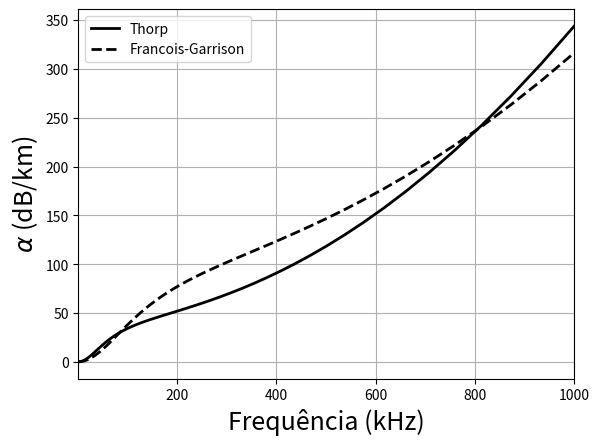

This chart was generated by the following Python code:
# coding=utf-8
from numpy import * 
from scipy import * 
from matplotlib.pyplot import *

def francoisgarrison(freq=None,
    T=None,S=None,pH=None,z=None):
    
    c   = 1412.0 + 3.21*T + 1.19*S + 0.0167*z
    theta = 273.0 + T
    fxf = freq**2
    f1 = 2.8*sqrt(S/35.0)*10**(4.0-1245.0/theta)
    f2 = 8.17*10**(8.0-1990.0/theta)/ \
        ( 1.0 + 0.0018*(S-35.0) )
    A1 = 8.86/c*10**(0.78*pH-5)
    A2 = 21.44*S/c*( 1.0 + 0.025*T )
    if T <= 20:    
       A3 = 4.937e-4 - 2.59e-5*T + \
            9.11e-7*T**2 - 1.50e-8*T**3
    else:
       A3 = 3.964e-4 - 1.146e-5*T + \
            1.45e-7*T**2 - 6.5e-10*T**3
    P2 = 1 - 1.35e-4*z + 6.2e-9*z**2
    P3 = 1 - 3.83e-5*z + 4.9e-10*z**2

    a = A1*f1*fxf/( f1**2 + fxf ) + \
        A2*P2*f2*fxf/( f2**2 + fxf ) + \
        A3*P3*fxf
    
    return a

nfreqs = 101
fmin =     1
fmax =  1000
n = linspace(0,3,101)
freqs = 10**n # kHz!
S  = 35.0
T  = 20.0
pH =  8.0
Z  =  0.0
fxf = freqs**2

aT = 3.3e-3 + 0.11*fxf/( 1.0 + fxf ) + \
     44.0*fxf/( 4100.0 + fxf ) + \
     3.0e-4*fxf
aFG = francoisgarrison(freqs,T,S,pH,Z)

figure(1)
plot(freqs,aT ,'k'  ,linewidth=2,
label='Thorp')
plot(freqs,aFG,'k--',linewidth=2,
label='Francois-Garrison')
xlabel(u'Frequência (kHz)',fontsize=18)
ylabel(r'$\alpha$ (dB/km)',fontsize=18)
xlim(1,1000)
legend(loc=2)
grid(True)

show()

